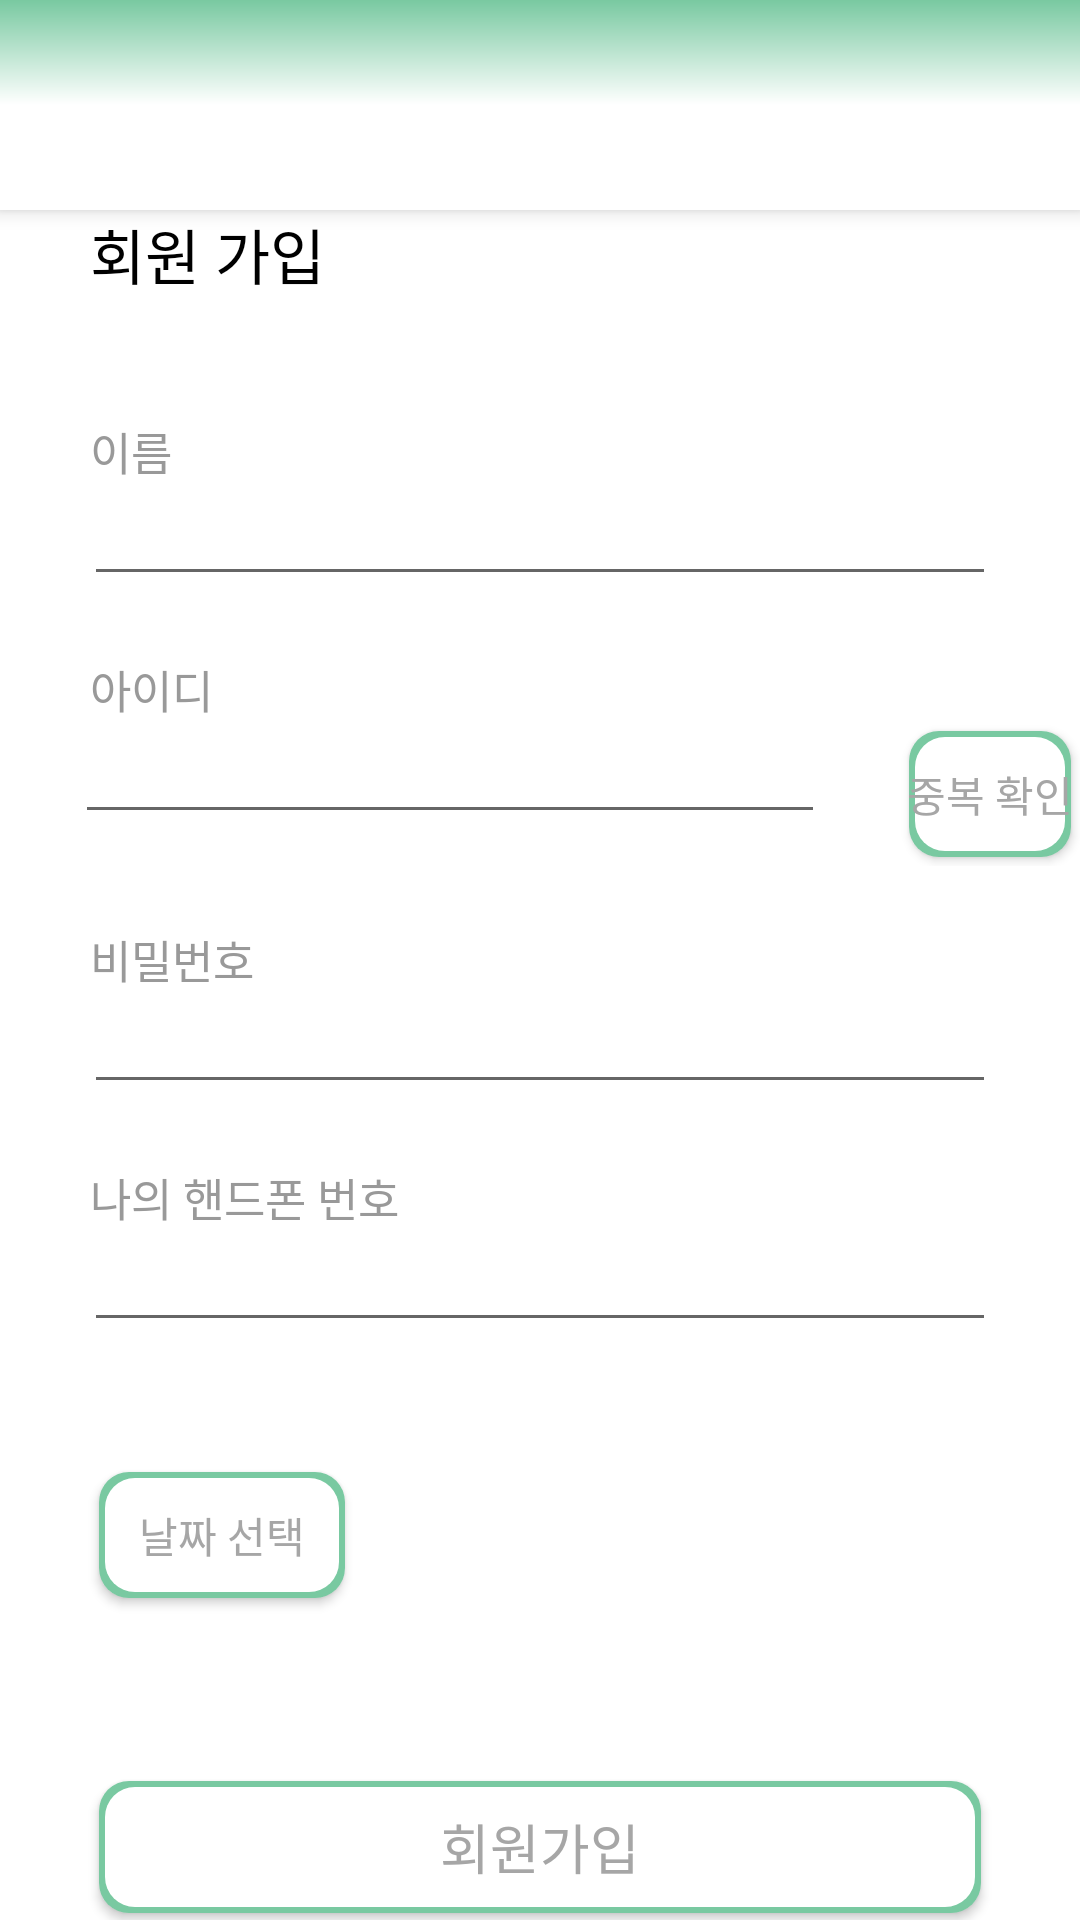

The Android layout XML behind this screen, and the referenced resources:
<!-- AndroidManifest.xml: application theme AppTheme.NoActionBar -->
<!-- res/layout/myregister.xml -->
<?xml version="1.0" encoding="utf-8"?>
<LinearLayout
    xmlns:android="http://schemas.android.com/apk/res/android"
    xmlns:tools="http://schemas.android.com/tools"
    android:layout_width="match_parent"
    android:layout_height="match_parent"
    android:orientation="vertical"
    android:background="#ffffff">

    <android.support.v7.widget.Toolbar
        android:id="@+id/register_toolbar"
        android:layout_width="match_parent"
        android:layout_height="70dp"
        android:background="@drawable/toolbar_background"
        android:elevation="4dp"
        android:theme="@style/ThemeOverlay.AppCompat.ActionBar"
        />

    <TextView
        android:layout_width="wrap_content"
        android:layout_height="wrap_content"
        android:layout_marginLeft="30dp"
        android:textSize="20sp"
        android:textColor="#000000"
        android:lineSpacingExtra="4sp"
        android:text="회원 가입" />

    <TextView
        android:layout_width="wrap_content"
        android:layout_height="wrap_content"
        android:layout_marginTop="40dp"
        android:layout_marginLeft="30dp"
        android:textSize="15sp"
        android:textColor="#999999"
        android:lineSpacingExtra="0sp"
        android:text="이름"
        />

    <EditText
        android:id="@+id/inputName"
        android:layout_width="wrap_content"
        android:layout_height="wrap_content"
        android:layout_marginHorizontal="28dp"
        android:ems="10"
        android:inputType="textPersonName"
        android:textSize="15sp"
        android:textColor="#333333"
        android:lineSpacingExtra="17sp"
        android:layout_gravity="center_horizontal"
        />

    <TextView
        android:layout_width="wrap_content"
        android:layout_height="wrap_content"
        android:layout_marginTop="20dp"
        android:layout_marginLeft="30dp"
        android:textSize="15sp"
        android:textColor="#999999"
        android:lineSpacingExtra="0sp"
        android:text="아이디"
        />
  <LinearLayout
      android:layout_width="match_parent"
      android:layout_height="wrap_content"
      android:orientation="horizontal"
      >
    <EditText
        android:id="@+id/inputId"
        android:layout_width="250dp"
        android:layout_height="wrap_content"
        android:layout_marginHorizontal="25dp"
        android:ems="10"
        android:inputType="textPersonName"
        android:textSize="15sp"
        android:textColor="#333333"
        android:lineSpacingExtra="13sp"
        android:layout_gravity="center_horizontal"
        />

    <Button
        android:id="@+id/chkid"
        android:layout_width="wrap_content"
        android:layout_height="wrap_content"
        android:layout_marginLeft="0dp"
        android:textColor="@color/text_selector"
        android:background="@drawable/button_selector"
        android:text="중복 확인"
        android:onClick="mOnClick"


        />

  </LinearLayout>

    <TextView
        android:layout_width="wrap_content"
        android:layout_height="wrap_content"
        android:layout_marginTop="20dp"
        android:layout_marginLeft="30dp"
        android:textSize="15sp"
        android:textColor="#999999"
        android:lineSpacingExtra="0sp"
        android:text="비밀번호" />

    <EditText
        android:id="@+id/inputPw"
        android:layout_width="wrap_content"
        android:layout_height="wrap_content"
        android:layout_marginHorizontal="28dp"
        android:ems="10"
        android:inputType="textPassword"
        android:textSize="15sp"
        android:textColor="#333333"
        android:lineSpacingExtra="17sp"
        android:layout_gravity="center_horizontal"
        />

    <TextView
        android:layout_width="wrap_content"
        android:layout_height="wrap_content"
        android:layout_marginTop="20dp"
        android:layout_marginLeft="30dp"
        android:textSize="15sp"
        android:textColor="#999999"
        android:lineSpacingExtra="0sp"
        android:text="나의 핸드폰 번호" />

    <EditText
        android:id="@+id/inputPhone"
        android:layout_width="wrap_content"
        android:layout_height="wrap_content"
        android:layout_marginHorizontal="28dp"
        android:ems="10"
        android:inputType="number"
        android:textSize="15sp"
        android:textColor="#333333"
        android:lineSpacingExtra="17sp"
        android:layout_gravity="center_horizontal"
        />

    <TextView
        android:id="@+id/birthday"
        android:layout_width="wrap_content"
        android:layout_height="wrap_content"
        android:layout_marginTop="20dp"
        android:layout_marginLeft="30dp"
        android:textSize="15sp"
        android:textColor="#999999"
        android:lineSpacingExtra="0sp"
         />

    <Button
        android:id="@+id/btnchangedate"
        android:layout_width="wrap_content"
        android:layout_height="wrap_content"
        android:layout_marginLeft="30dp"
        android:textColor="@color/text_selector"
        android:background="@drawable/button_selector"
        android:text="날짜 선택"
        android:onClick="mOnClick"
        />

    <Button
        android:background="@drawable/button_selector"
        android:layout_height="50dp"
        android:layout_width="match_parent"
        android:layout_marginTop="55dp"
        android:id="@+id/button_rg"
        android:text="회원가입"
        android:textSize="18sp"
        android:textColor="@color/text_selector"
        android:layout_marginHorizontal="30dp"
        android:lineSpacingExtra="31sp"/>

</LinearLayout>
<!-- resources referenced by this layout -->
<resources>
  <!-- drawable button_selector (drawable) -->
  <selector xmlns:android="http://schemas.android.com/apk/res/android">
      <item android:state_pressed="true" android:drawable="@drawable/mybtn"/>
      <item android:state_focused="true" android:drawable="@drawable/mybtn"/>
      <item android:state_pressed="true" android:drawable="@drawable/mybtn"/>
      <item android:drawable="@drawable/whitebtn"/>
  </selector>
  <!-- drawable toolbar_background (drawable) -->
  <?xml version="1.0" encoding="utf-8"?>
  <shape  xmlns:android="http://schemas.android.com/apk/res/android">
      <gradient
          android:angle="90"
          android:type="linear"
          android:startColor= "#fff"
          android:centerColor="#fff"
          android:endColor= "#79c9a1"/>
  </shape >
  <style name="AppTheme.NoActionBar">
          <item name="windowActionBar">false</item>
          <item name="windowNoTitle">true</item>
      </style>
  <!-- drawable mybtn (drawable) -->
  <?xml version="1.0" encoding="utf-8" ?>
  <selector xmlns:android="http://schemas.android.com/apk/res/android">
      <item>
          <layer-list>
              <item android:left="5dp" android:right="5dp" android:top="5dp" android:bottom="5dp">
                  <shape>
                      <corners android:radius="10dp" />
                      <gradient android:angle="270"
                          android:startColor="@color/gray"
                          android:endColor="@color/text_gray"  />
  
                  </shape>
              </item>
              <item android:left="5dp" android:right="5dp" android:top="5dp" android:bottom="5dp">
                  <shape>
                      <corners android:radius="10dp" />
                      <solid  android:color="#79c9a1"/>
                  </shape>
              </item>
          </layer-list>
      </item>
  
  </selector>
  <!-- drawable whitebtn (drawable) -->
  <?xml version="1.0" encoding="utf-8" ?>
  <selector xmlns:android="http://schemas.android.com/apk/res/android">
      <item>
          <layer-list>
              <item android:left="3dp" android:right="3dp" android:top="3dp" android:bottom="3dp">
                  <shape>
                      <corners android:radius="10dp" />
                      <gradient android:angle="270"
                          android:startColor="#79c9a1"
                          android:endColor="#79c9a1"  />
  
                  </shape>
              </item>
  
              <item android:left="5dp" android:right="5dp" android:top="5dp" android:bottom="5dp">
                  <shape android:bottom="5dp">
                      <corners android:radius="10dp" />
                      <solid  android:color="#ffffff"/>
                  </shape>
              </item>
          </layer-list>
      </item>
  
  </selector>
  <color name="gray">#BABABA</color>
  <color name="text_gray">#E2E2E2</color>
</resources>
